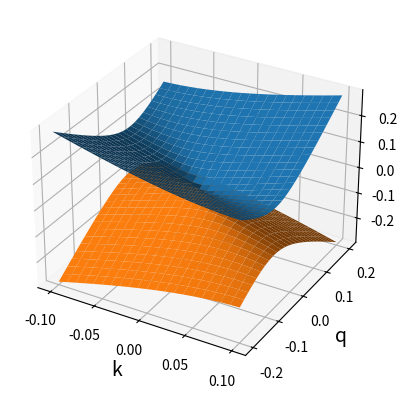
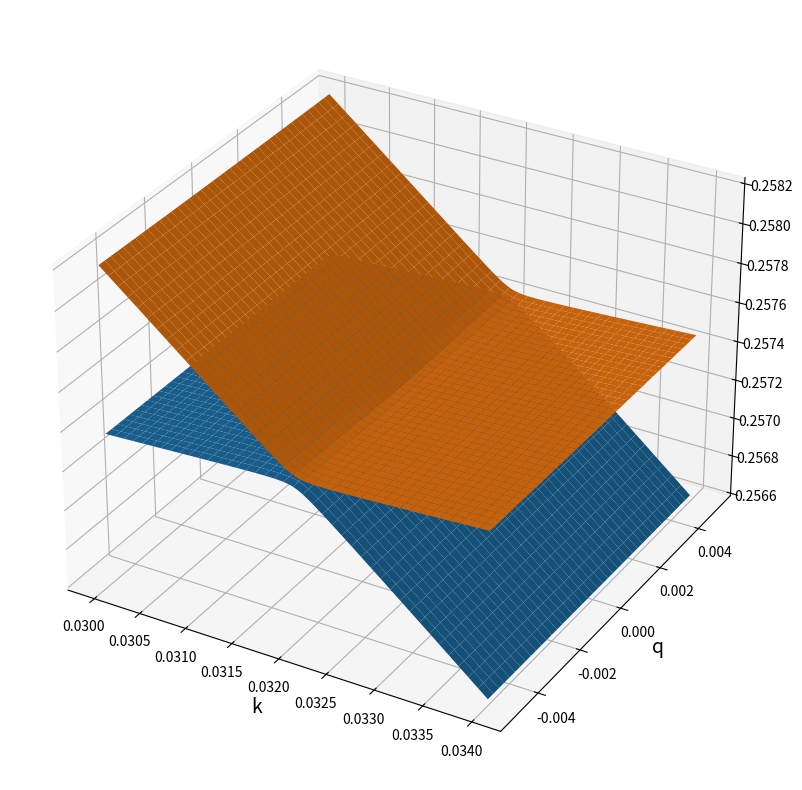

These charts were generated, in order, by the following Python code:
import numpy as np 
import scipy 
import scipy.linalg as sla 
import cmath 
import matplotlib.pyplot as plt 
from matplotlib import cm,colors 

##### ======================================================================
##### FUNCTION: Hamiltonian of 2D photonic crystal slab bilayer with 
##### kx = ky = k, qx = qy = q 
##### The synthetic momentum: q = delta/(sqrt(2)*a) - 0.5
##### that means q = 0 at shift = sqrt(2)*a/2 
def Hamiltonian(k,q,omega1,eta1,v1,U1,W1,alpha1,
                 omega2,eta2,v2,U2,W2,alpha2,
                 V,beta,dist,d0):
    
    Hamiltonian = np.zeros((8,8),dtype=complex)

    K = 2.0*np.pi 

    ### Block (1,1)
    Hamiltonian[0,0] = omega1 + eta1 + v1*k + v1*k*k/np.sqrt(2)
    Hamiltonian[0,1] = W1 
    Hamiltonian[0,2] = W1 
    Hamiltonian[0,3] = U1*(1+alpha1)

    Hamiltonian[1,0] = W1
    Hamiltonian[1,1] = omega1 - eta1 + v1*k*k/np.sqrt(2)
    Hamiltonian[1,2] = U1*(1-alpha1)
    Hamiltonian[1,3] = W1 

    Hamiltonian[2,0] = W1 
    Hamiltonian[2,1] = U1*(1-alpha1)
    Hamiltonian[2,2] = omega1 - eta1 + v1*k*k/np.sqrt(2)
    Hamiltonian[2,3] = W1 

    Hamiltonian[3,0] = U1*(1+alpha1)
    Hamiltonian[3,1] = W1 
    Hamiltonian[3,2] = W1 
    Hamiltonian[3,3] = omega1 + eta1 - v1*k + v1*k*k/np.sqrt(2)

    ### Block (1,2)
    Hamiltonian[0,4] = -(V + beta*k + beta*k*k/np.sqrt(2))*cmath.exp(-1j*K*q)*np.exp(-dist/d0)
    Hamiltonian[1,5] = (V + beta*k*k/np.sqrt(2))*np.exp(-dist/d0) 
    Hamiltonian[2,6] = (V + beta*k*k/np.sqrt(2))*np.exp(-dist/d0)
    Hamiltonian[3,7] = -(V - beta*k + beta*k*k/np.sqrt(2))*cmath.exp(1j*K*q)*np.exp(-dist/d0)

    ### Block (2,1)
    Hamiltonian[4,0] = -(V + beta*k + beta*k*k/np.sqrt(2))*cmath.exp(1j*K*q)*np.exp(-dist/d0)
    Hamiltonian[5,1] = (V + beta*k*k/np.sqrt(2))*np.exp(-dist/d0)
    Hamiltonian[6,2] = (V + beta*k*k/np.sqrt(2))*np.exp(-dist/d0)
    Hamiltonian[7,3] = -(V - beta*k + beta*k*k/np.sqrt(2))*cmath.exp(-1j*K*q)*np.exp(-dist/d0)

    ### Block (2,2)
    Hamiltonian[4,4] = omega2 + eta2 + v2*k + v2*k*k/np.sqrt(2)
    Hamiltonian[4,5] = W2 
    Hamiltonian[4,6] = W2 
    Hamiltonian[4,7] = U2*(1+alpha2)

    Hamiltonian[5,4] = W2 
    Hamiltonian[5,5] = omega2 - eta2 + v2*k*k/np.sqrt(2)
    Hamiltonian[5,6] = U2*(1-alpha2) 
    Hamiltonian[5,7] = W2 

    Hamiltonian[6,4] = W2 
    Hamiltonian[6,5] = U2*(1-alpha2)
    Hamiltonian[6,6] = omega2 - eta2 + v2*k*k/np.sqrt(2)
    Hamiltonian[6,7] = W2 

    Hamiltonian[7,4] = U2*(1+alpha2)
    Hamiltonian[7,5] = W2 
    Hamiltonian[7,6] = W2 
    Hamiltonian[7,7] = omega2 + eta2 - v2*k + v2*k*k/np.sqrt(2)

    return Hamiltonian

##### ===================================================================
##### The 2x2 Hamiltonian 
def Dispersion_A2x2(A11,A12,A21,A22,k,q):
    Ep = np.sqrt((A11*q+A12*k)*(A11*q+A12*k)+(A21*q+A22*k)*(A21*q+A22*k))
    Em = -Ep 

    return Ep, Em 

##### ====================================================================
##### The arrays of K and Q
Nk = 21 
k_array = np.linspace(-0.1,0.1,Nk)

Nq = 51
q_array = np.linspace(-0.2,0.2,Nq)

X,Y = np.meshgrid(k_array,q_array)

##### The coefficients 
A11 = 1 
A12 = 0.5
A21 = -0.2
A22 = -1

##### The dispersion 
Ep_array,Em_array = Dispersion_A2x2(A11,A12,A21,A22,X,Y)

#print(Ep_array)
#print(Em_array)

### Plot the figure 
fig,ax = plt.subplots(subplot_kw={'projection':'3d'})
ax.plot_surface(X,Y,Ep_array)
ax.plot_surface(X,Y,Em_array)
ax.set_xlabel('k',fontsize=14)
ax.set_ylabel('q',fontsize=14)
plt.show()

##### ======================================================================
##### The parameters of the effective model 
omega = 0.29780940 
eta = 0.0032
v = 0.317 
U = -0.01503117
W = 0.001466 
alpha = -0.062

pomega = 0.0
omega1 = omega*(1+pomega)
omega2 = omega*(1-pomega)

v1 = v
v2 = v 

pU = 0
U1 = U*(1+pU)
U2 = U*(1-pU)

pW = 0
W1 = W*(1+pW)
W2 = W*(1-pW)

eta1 = eta 
eta2 = eta 
alpha1 = alpha 
alpha2 = alpha 

d0 = 0.35 
dist = 0.1 
V0 = 0.038
V = V0*np.exp(-dist/d0)
beta = -0.3

##### ================================================================================
##### The arrays of k and q 
### The array of intrinsic momenta k
Nk = 201 
Kmax = 0.075
k_array = np.linspace(0.030,0.034,Nk)
dk = (k_array.max()-k_array.min())/(Nk-1)

### The array of intrinsic momenta q 
Nq = 201
Qmax = 0.005
q_array = np.linspace(-Qmax,Qmax,Nq)
dq = (q_array.max()-q_array.min())/(Nq-1)

### The array of energy 
Energy_array = np.zeros((Nk,Nq,8))

##### We scan over the intrinsic and the synthetic momenta 
for ik in range(Nk):
    ### The genuine momentum 
    k = k_array[ik] 

    for iq in range(Nq):
        ### The synthetic momentum 
        q = q_array[iq]

        ### The Hamiltonian 
        H = Hamiltonian(k,q,omega1,eta1,v1,U1,W1,alpha1,
                 omega2,eta2,v2,U2,W2,alpha2,
                 V,beta,dist,d0) 

        ### Diagonalize the Hamiltonian
        E,states = sla.eigh(H)

        ### We save the energy eigenvalues to the array Energy_array
        Energy_array[ik,iq,:] = E 

X,Y = np.meshgrid(k_array,q_array)

fig,ax = plt.subplots(subplot_kw={'projection':'3d'},figsize=(12,10))
ax.plot_surface(X,Y,Energy_array[:,:,0].T)
ax.plot_surface(X,Y,Energy_array[:,:,1].T)
#ax.plot_surface(X,Y,Energy_array[:,:,2].T)
#ax.plot_surface(X,Y,Energy_array[:,:,3].T)
ax.set_xlabel('k',fontsize=14)
ax.set_ylabel('q',fontsize=14)
plt.show()